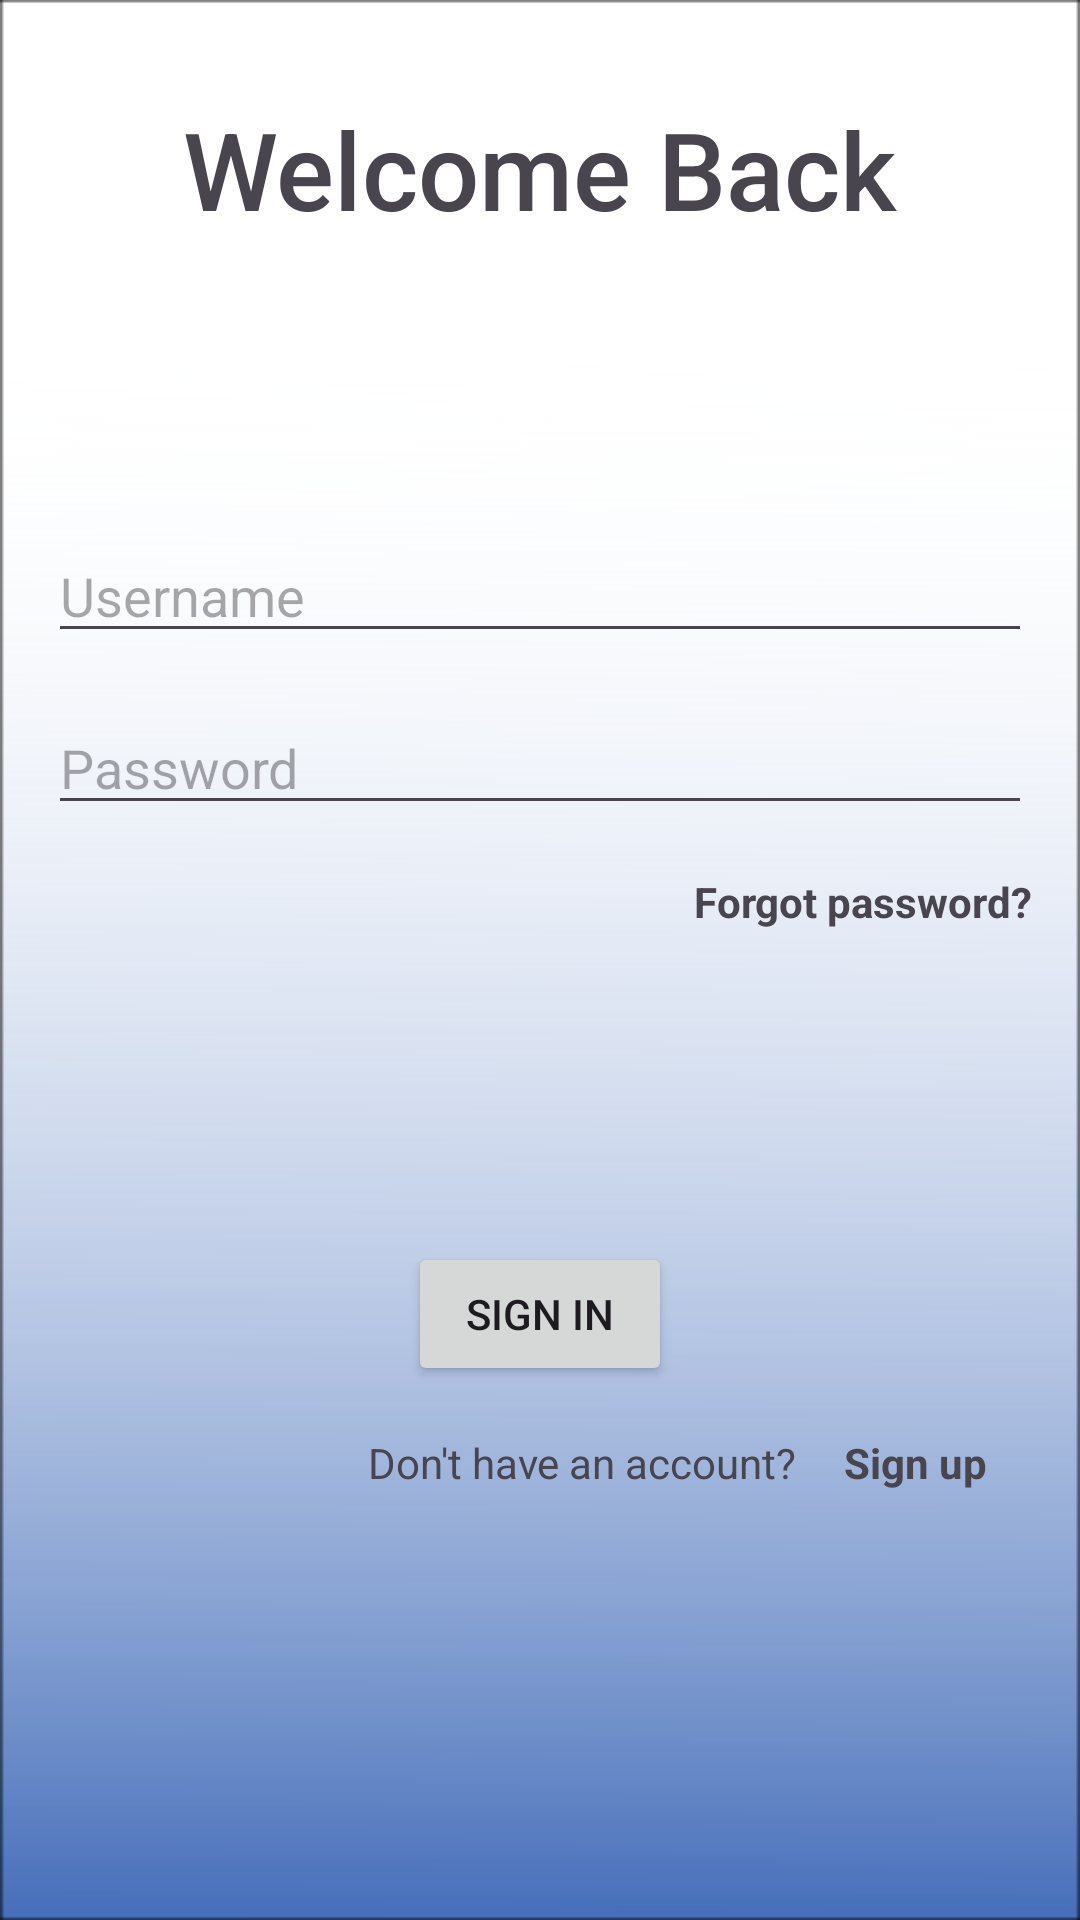

The Android layout XML behind this screen, and the referenced resources:
<!-- AndroidManifest.xml: application theme Theme.BirdWatchingApp -->
<!-- res/layout/activity_main.xml -->
<?xml version="1.0" encoding="utf-8"?>
<LinearLayout
    xmlns:android="http://schemas.android.com/apk/res/android"
    android:orientation="vertical"
    android:layout_width="match_parent"
    android:layout_height="match_parent"
    android:padding="16dp"
    android:background="@drawable/background">

    <TextView
        android:id="@+id/wlcome"
        android:layout_width="wrap_content"
        android:layout_height="wrap_content"
        android:fontFamily="sans-serif-medium"
        android:text="Welcome Back"
        android:textSize="36sp"
        android:layout_gravity="center"
        android:layout_marginTop="16dp" />

    <Space
        android:layout_width="match_parent"
        android:layout_height="80dp" />

    <EditText
        android:id="@+id/login_email"
        android:layout_width="match_parent"
        android:layout_height="wrap_content"
        android:ems="10"
        android:inputType="text"
        android:hint="Username"
        android:layout_marginTop="16dp" />

    <EditText
        android:id="@+id/login_password"
        android:layout_width="match_parent"
        android:layout_height="wrap_content"
        android:ems="10"
        android:inputType="textPassword"
        android:hint="Password"
        android:layout_marginTop="16dp" />

    <TextView
        android:id="@+id/login_forgotPassword"
        android:layout_width="wrap_content"
        android:layout_height="wrap_content"
        android:text="Forgot password?"
        android:textStyle="bold"
        android:layout_gravity="end"
        android:layout_marginTop="16dp" />

    <Space
        android:layout_width="match_parent"
        android:layout_height="80dp" />

    <Button
        android:id="@+id/signin_button"
        android:layout_width="wrap_content"
        android:layout_height="wrap_content"
        android:text="Sign in"
        android:layout_gravity="center"
        android:layout_marginTop="24dp" />

    <LinearLayout
        android:id="@+id/linearLayout3"
        android:layout_width="match_parent"
        android:layout_height="wrap_content"
        android:orientation="horizontal"
        android:layout_gravity="center"
        android:layout_marginTop="16dp">

        <TextView
            android:id="@+id/textView5"
            android:layout_width="0dp"
            android:layout_height="wrap_content"
            android:text="Don't have an account?"
            android:textAlignment="textEnd"
            android:layout_weight="4"
            android:layout_marginEnd="8dp" />

        <TextView
            android:id="@+id/signup_button"
            android:layout_width="0dp"
            android:layout_height="wrap_content"
            android:text="Sign up"
            android:textAlignment="textStart"
            android:textStyle="bold"
            android:layout_weight="1"
            android:layout_marginStart="8dp" />
    </LinearLayout>
</LinearLayout>
<!-- resources referenced by this layout -->
<resources>
  <!-- drawable background: png bitmap (drawable, 11831 bytes) -->
  <style name="Theme.BirdWatchingApp" parent="Base.Theme.BirdWatchingApp" />
  <style name="Base.Theme.BirdWatchingApp" parent="Theme.Material3.Light.NoActionBar">
          <item name="android:statusBarColor">#00000000</item>
          <item name="android:windowTranslucentStatus">true</item>
  
      </style>
</resources>
